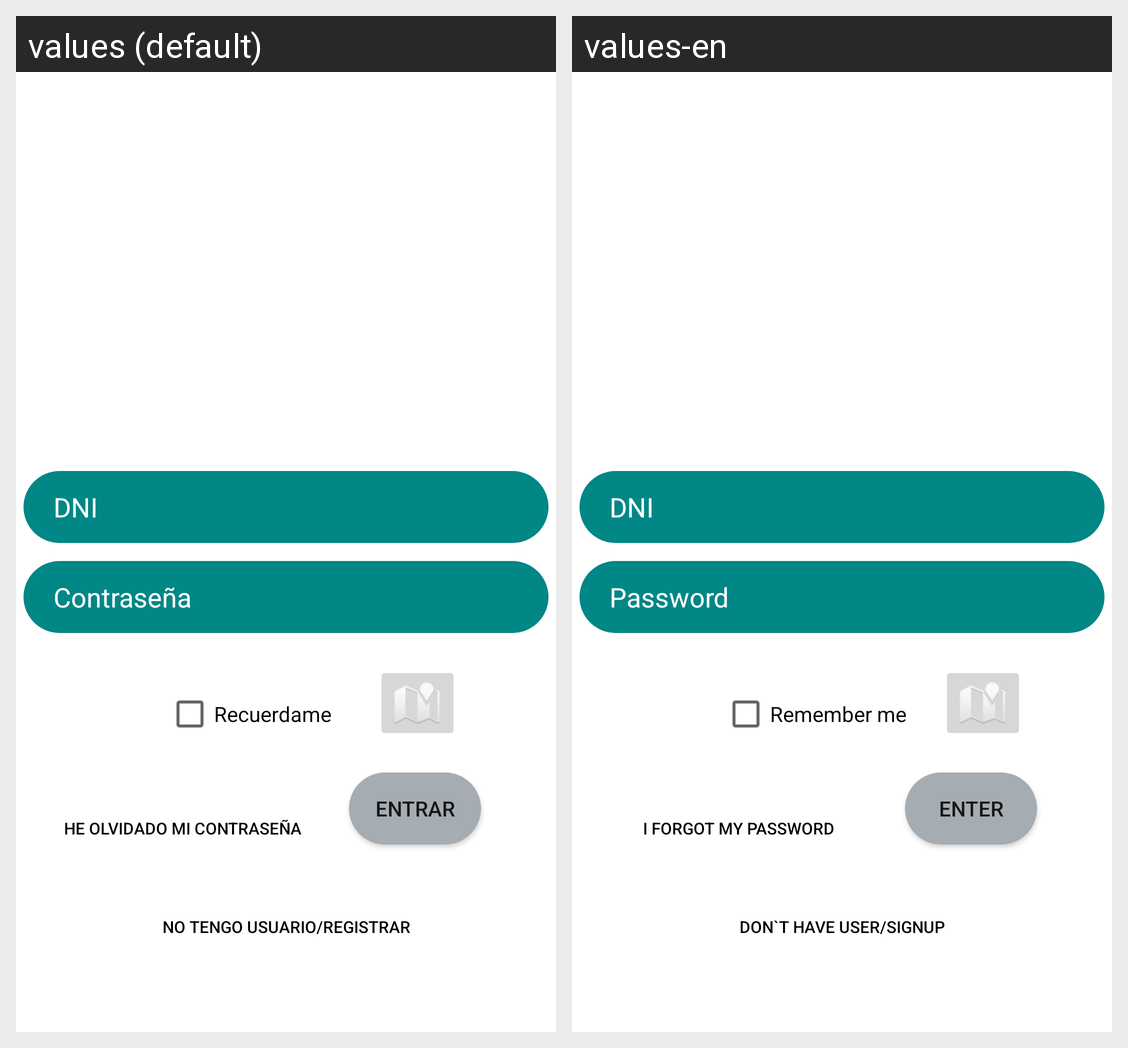

Here is an Android app screen in its default locale and in the app's own translations. Write out the translated-string differences for the strings that appear on this screen.
Android screen res/layout/activity_login.xml rendered under 2 locales, left to right: values (default), values-en. Device: Nexus 5 (rendered at 1080×1920; each locale shown at half size, 540×960, under a caption strip naming it); theme Theme.Notix.
Strings drawn on this screen, with the default value and each locale's value (text and hints the layout hard-codes, and strings that could not be matched under every locale, appear in the picture but are not listed):

text_dni
  values: DNI
  values-en: DNI

text_password
  values: Contraseña
  values-en: Password

check_remember
  values: Recuerdame
  values-en: Remember me

button_go_signup
  values: No tengo usuario/Registrar
  values-en: Don`t have user/Signup

button_enter
  values: ENTRAR
  values-en: ENTER

button_forget_password
  values: He olvidado mi contraseña
  values-en: I forgot my password
